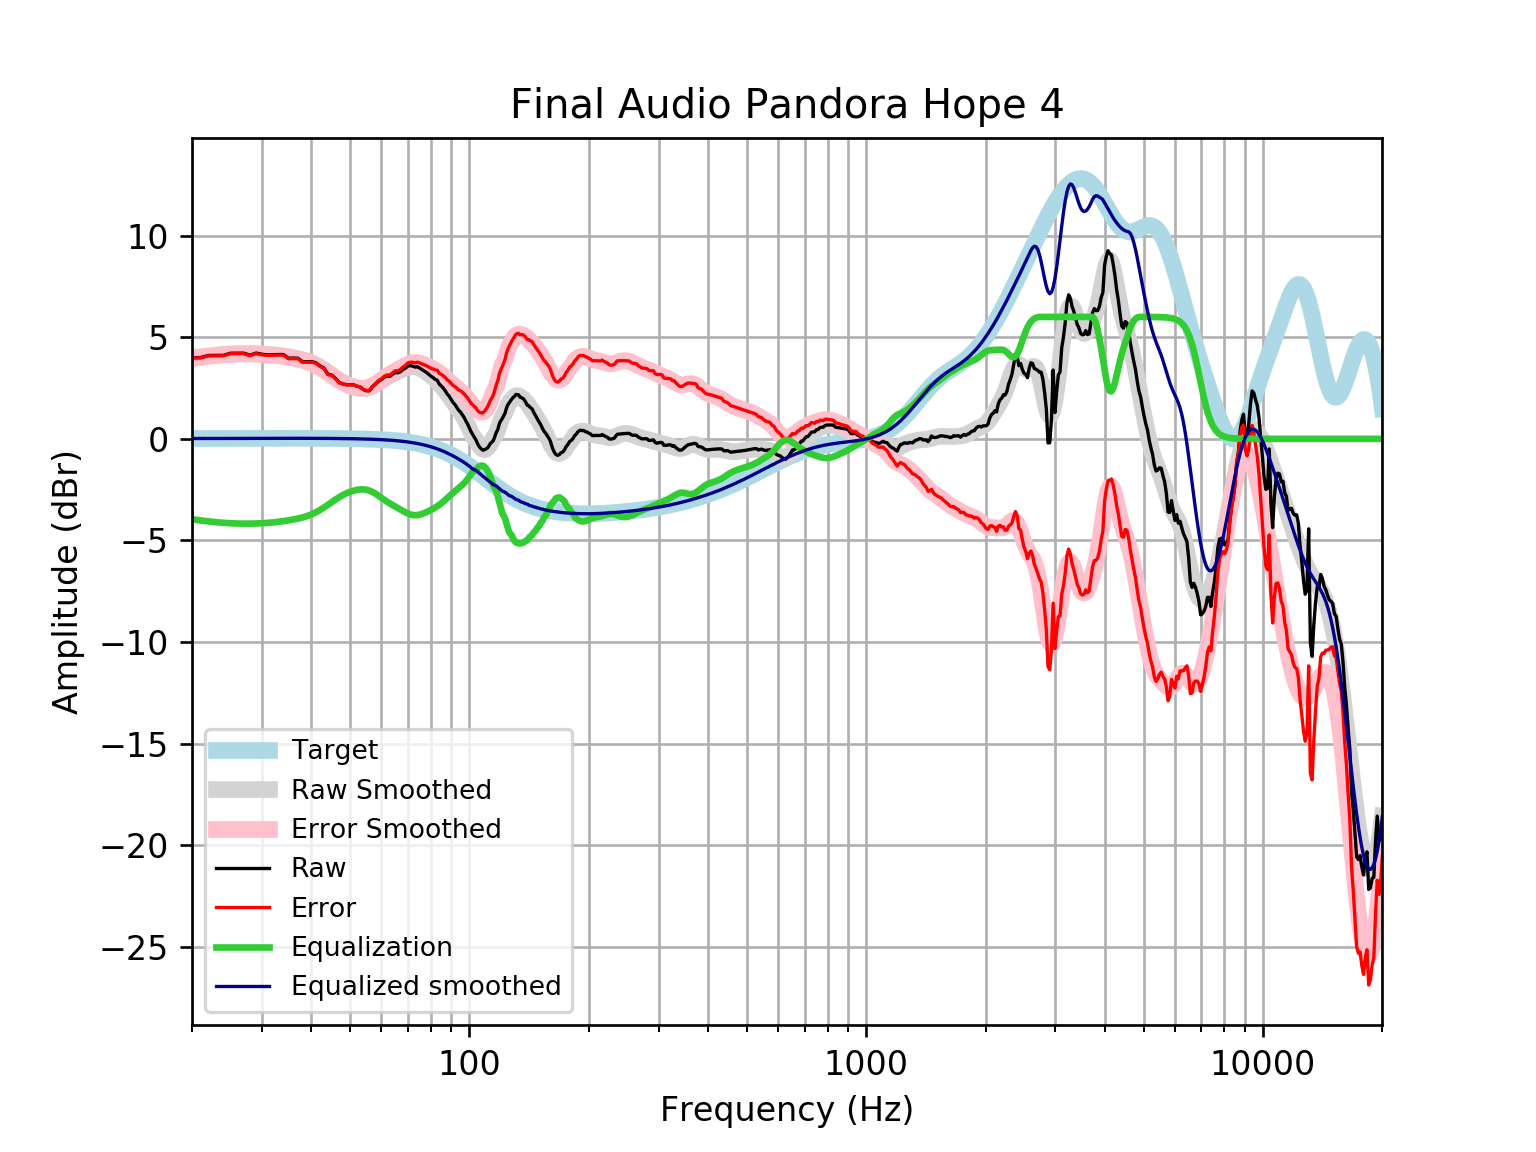

Data behind this chart, as committed beside it:
frequency, raw, error, smoothed, error_smoothed, equalization, equalized_raw, equalized_smoothed, target
20, 3.995, 3.979, 3.974, 3.957, -3.957, 0.03794, 0.01646, 0.01648
21, 3.999, 3.982, 4.031, 4.014, -4.014, -0.01428, 0.01765, 0.01765
22, 4.103, 4.085, 4.08, 4.061, -4.061, 0.04223, 0.01877, 0.01876
23, 4.107, 4.087, 4.12, 4.1, -4.1, 0.006342, 0.01984, 0.01983
24, 4.11, 4.089, 4.152, 4.131, -4.131, -0.02119, 0.02085, 0.02084
25, 4.213, 4.192, 4.175, 4.153, -4.153, 0.06039, 0.02181, 0.02179
26, 4.215, 4.193, 4.189, 4.167, -4.167, 0.04883, 0.02271, 0.02269
27, 4.217, 4.193, 4.196, 4.173, -4.173, 0.04418, 0.02355, 0.02353
28, 4.118, 4.094, 4.196, 4.172, -4.172, -0.05412, 0.02433, 0.02431
29, 4.221, 4.196, 4.19, 4.165, -4.165, 0.05596, 0.02504, 0.02502
30, 4.165, 4.139, 4.179, 4.153, -4.153, 0.01192, 0.02567, 0.02566
31, 4.132, 4.106, 4.161, 4.135, -4.135, -0.002764, 0.02623, 0.02622
32, 4.14, 4.114, 4.138, 4.111, -4.111, 0.02884, 0.02668, 0.02668
33, 4.149, 4.122, 4.11, 4.083, -4.083, 0.06639, 0.02704, 0.02704
34, 4.15, 4.123, 4.077, 4.05, -4.05, 0.1006, 0.02728, 0.02728
35, 3.967, 3.939, 4.039, 4.012, -4.012, -0.04495, 0.0274, 0.0274
36, 3.976, 3.949, 3.997, 3.969, -3.969, 0.006861, 0.02739, 0.02739
37, 3.968, 3.941, 3.949, 3.921, -3.921, 0.04657, 0.02723, 0.02723
38, 3.792, 3.765, 3.892, 3.865, -3.865, -0.0733, 0.02691, 0.02692
39, 3.798, 3.771, 3.825, 3.798, -3.798, -0.000698, 0.02643, 0.02644
40, 3.8, 3.774, 3.743, 3.717, -3.717, 0.08301, 0.02578, 0.02579
41, 3.75, 3.725, 3.645, 3.62, -3.62, 0.13, 0.02495, 0.02496
42, 3.595, 3.571, 3.53, 3.506, -3.506, 0.08885, 0.02393, 0.02393
43, 3.484, 3.462, 3.402, 3.379, -3.379, 0.1052, 0.02272, 0.02272
44, 3.183, 3.162, 3.266, 3.245, -3.245, -0.06193, 0.0213, 0.0213
45, 3.138, 3.119, 3.13, 3.11, -3.11, 0.02839, 0.01968, 0.01967
46, 2.974, 2.956, 2.999, 2.982, -2.982, -0.007511, 0.01785, 0.01783
47, 2.77, 2.755, 2.881, 2.865, -2.865, -0.0952, 0.01579, 0.01577
48, 2.71, 2.697, 2.778, 2.765, -2.765, -0.05451, 0.0135, 0.01347
49, 2.666, 2.655, 2.691, 2.68, -2.68, -0.01431, 0.01097, 0.01094
50, 2.664, 2.656, 2.619, 2.61, -2.61, 0.05391, 0.008186, 0.008144
51, 2.664, 2.659, 2.56, 2.555, -2.555, 0.1087, 0.005126, 0.00508
52, 2.591, 2.589, 2.516, 2.515, -2.515, 0.07609, 0.001774, 0.001724
53, 2.559, 2.561, 2.488, 2.49, -2.49, 0.06916, -0.001894, -0.001946
54, 2.431, 2.437, 2.48, 2.486, -2.486, -0.05432, -0.005905, -0.005958
55, 2.367, 2.377, 2.494, 2.504, -2.504, -0.1374, -0.01029, -0.01034
56, 2.367, 2.382, 2.532, 2.547, -2.547, -0.1796, -0.01508, -0.01514
57, 2.569, 2.589, 2.593, 2.613, -2.613, -0.04467, -0.02033, -0.02038
58, 2.688, 2.714, 2.673, 2.699, -2.699, -0.01129, -0.02607, -0.02611
59, 2.834, 2.866, 2.764, 2.797, -2.797, 0.03728, -0.03234, -0.03238
60, 2.914, 2.953, 2.86, 2.899, -2.899, 0.01509, -0.03921, -0.03925
61, 3.034, 3.08, 2.953, 2.999, -2.999, 0.03431, -0.04672, -0.04675
62, 3.09, 3.145, 3.038, 3.093, -3.093, -0.003273, -0.05494, -0.05496
63, 3.072, 3.136, 3.115, 3.179, -3.179, -0.1071, -0.06392, -0.06393
64, 3.17, 3.244, 3.184, 3.258, -3.258, -0.08801, -0.07372, -0.07373
65, 3.268, 3.352, 3.248, 3.333, -3.333, -0.06525, -0.0844, -0.08441
66, 3.248, 3.344, 3.31, 3.406, -3.406, -0.1578, -0.09604, -0.09603
67, 3.304, 3.412, 3.37, 3.479, -3.479, -0.1753, -0.1087, -0.1087
68, 3.409, 3.531, 3.427, 3.55, -3.55, -0.1409, -0.1224, -0.1224
69, 3.476, 3.613, 3.479, 3.616, -3.616, -0.1402, -0.1372, -0.1372
70, 3.587, 3.74, 3.52, 3.674, -3.674, -0.0868, -0.1533, -0.1533
71, 3.6, 3.771, 3.548, 3.718, -3.718, -0.1178, -0.1706, -0.1706
72, 3.579, 3.768, 3.557, 3.746, -3.746, -0.1678, -0.1892, -0.1892
73, 3.53, 3.74, 3.548, 3.757, -3.757, -0.2265, -0.2092, -0.2092
74, 3.544, 3.775, 3.52, 3.75, -3.75, -0.206, -0.2306, -0.2305
75, 3.477, 3.731, 3.475, 3.728, -3.728, -0.2513, -0.2535, -0.2534
76, 3.407, 3.685, 3.417, 3.695, -3.695, -0.2876, -0.2778, -0.2778
77, 3.336, 3.64, 3.349, 3.653, -3.653, -0.3167, -0.3037, -0.3037
78, 3.265, 3.597, 3.274, 3.605, -3.605, -0.3397, -0.3312, -0.3312
79, 3.172, 3.533, 3.194, 3.554, -3.554, -0.3818, -0.3604, -0.3603
... 553 more rows
